Dataset: split (GitHub, yaseenshaikh2006/Plant-Disease-AI). Classes: rice bacterial leaf blight, rice brown spot, rice healthy, rice leaf smut, strawberry healthy, strawberry leaf scorch, tomato bacterial spot, tomato early blight, tomato healthy, tomato late blight, tomato mosaic virus, tomato septoria leaf spot, tomato yellow leaf curl.

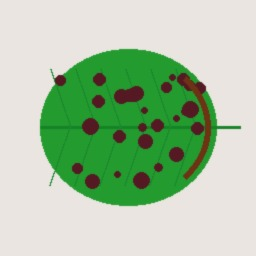
Label: strawberry leaf scorch

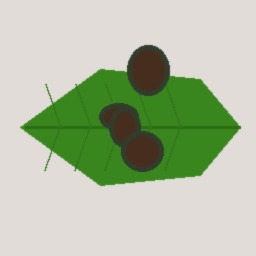
Label: tomato late blight

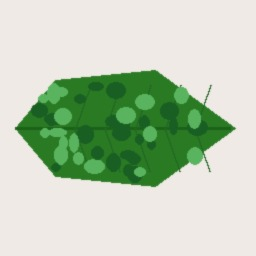
Label: tomato mosaic virus

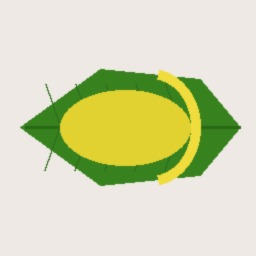
Label: tomato yellow leaf curl

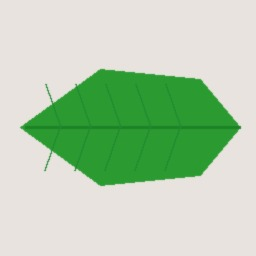
Label: tomato healthy

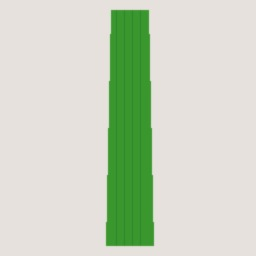
Label: rice healthy
